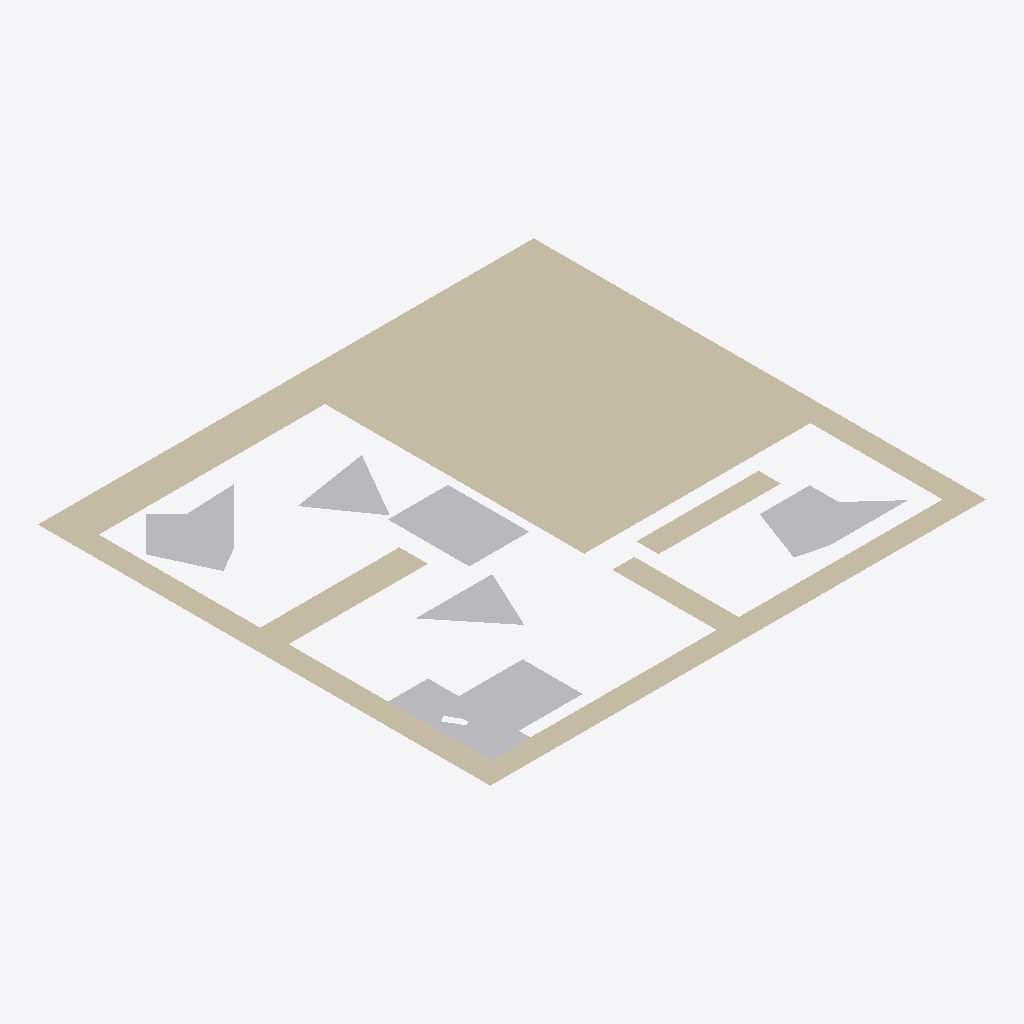
Isometric view of an IFC building model (IFC-SPF (STEP), schema IFC2X3, length unit millimetre), seen from the south-west, elements coloured by IFC class: 7 other elements (light grey), 3 walls (beige).
Extent 0.114 m × 0.104 m × 0.000 m (x, y, z). Storeys (1): Default Building Storey at 0.00 m. Elements (10): 7 IfcBuildingElementProxy, 3 IfcWall.

HEADER;
FILE_DESCRIPTION(('ViewDefinition [CoordinationView]'),'2;1');
FILE_NAME('','2022-09-05T14:46:42',(''),(''),'','SketchUp Pro 2015','');
FILE_SCHEMA(('IFC2X3'));
ENDSEC;
DATA;
#1=IFCPROJECT('0QAj5OCQD14Qzp4xKDq9gk',#2,'Default Project','Description of Default Project',$,$,$,(#20),#7);
#24=IFCSITE('268aNoE9X2BOpsdruk9kIC',#2,'Default Site','Description of Default Site',$,#25,$,$,.ELEMENT.,(24,28,0),(54,25,0),10.0,$,$);
#30=IFCBUILDING('2zkzWCjy11lOQzX3EyHo6J',#2,'Default Building','Description of Default Building',$,#31,$,$,.ELEMENT.,$,$,#36);
#37=IFCBUILDINGSTOREY('3c6ITDuLv5txglYWyZn6hI',#2,'Default Building Storey','Description of Default Building Storey',$,#38,$,$,.ELEMENT.,0.0);
#338=IFCWALL('3qLE9A2w56ggP$qW0sJQ0c',#2,'Aussenwand','Description of Object',$,#339,#344,$);
#152=IFCBUILDINGELEMENTPROXY('1LDoyzAizD6hQpx9MIMMUs',#2,'Horst','Description of Object',$,#153,#158,$,$);
#104=IFCBUILDINGELEMENTPROXY('1A3Z8_yt94oQ0$taodET2l',#2,'Bertram','Description of Object',$,#105,#110,$,$);
#266=IFCBUILDINGELEMENTPROXY('3II8xdGSH0QRm4ylnQ57v1',#2,'Kevin','Description of Object',$,#267,#272,$,$);
#302=IFCBUILDINGELEMENTPROXY('1fkbzt3szC59fnuf2mfJDy',#2,'Till','Description of Object',$,#303,#308,$,$);
#47=IFCBUILDINGELEMENTPROXY('1fRJyIfvr0bOmeFw9beer1',#2,'Klaus','Description of Object',$,#48,#53,$,$);
#412=IFCWALL('0dt6oh0ir0Tu8ZWAJighO9',#2,'Innenwand2','Description of Object',$,#413,#418,$);
#381=IFCWALL('3yETv_RSPD6Rz$damBvnjI',#2,'Innenwand1','Description of Object',$,#382,#387,$);
#200=IFCBUILDINGELEMENTPROXY('0xwyXS21b8bOKsT2L4PQoA',#2,'Dieter','Description of Object',$,#201,#206,$,$);
#233=IFCBUILDINGELEMENTPROXY('27PZ3GSc56tekCu9VVZKZR',#2,'Ursel','Description of Object',$,#234,#239,$,$);
ENDSEC;
